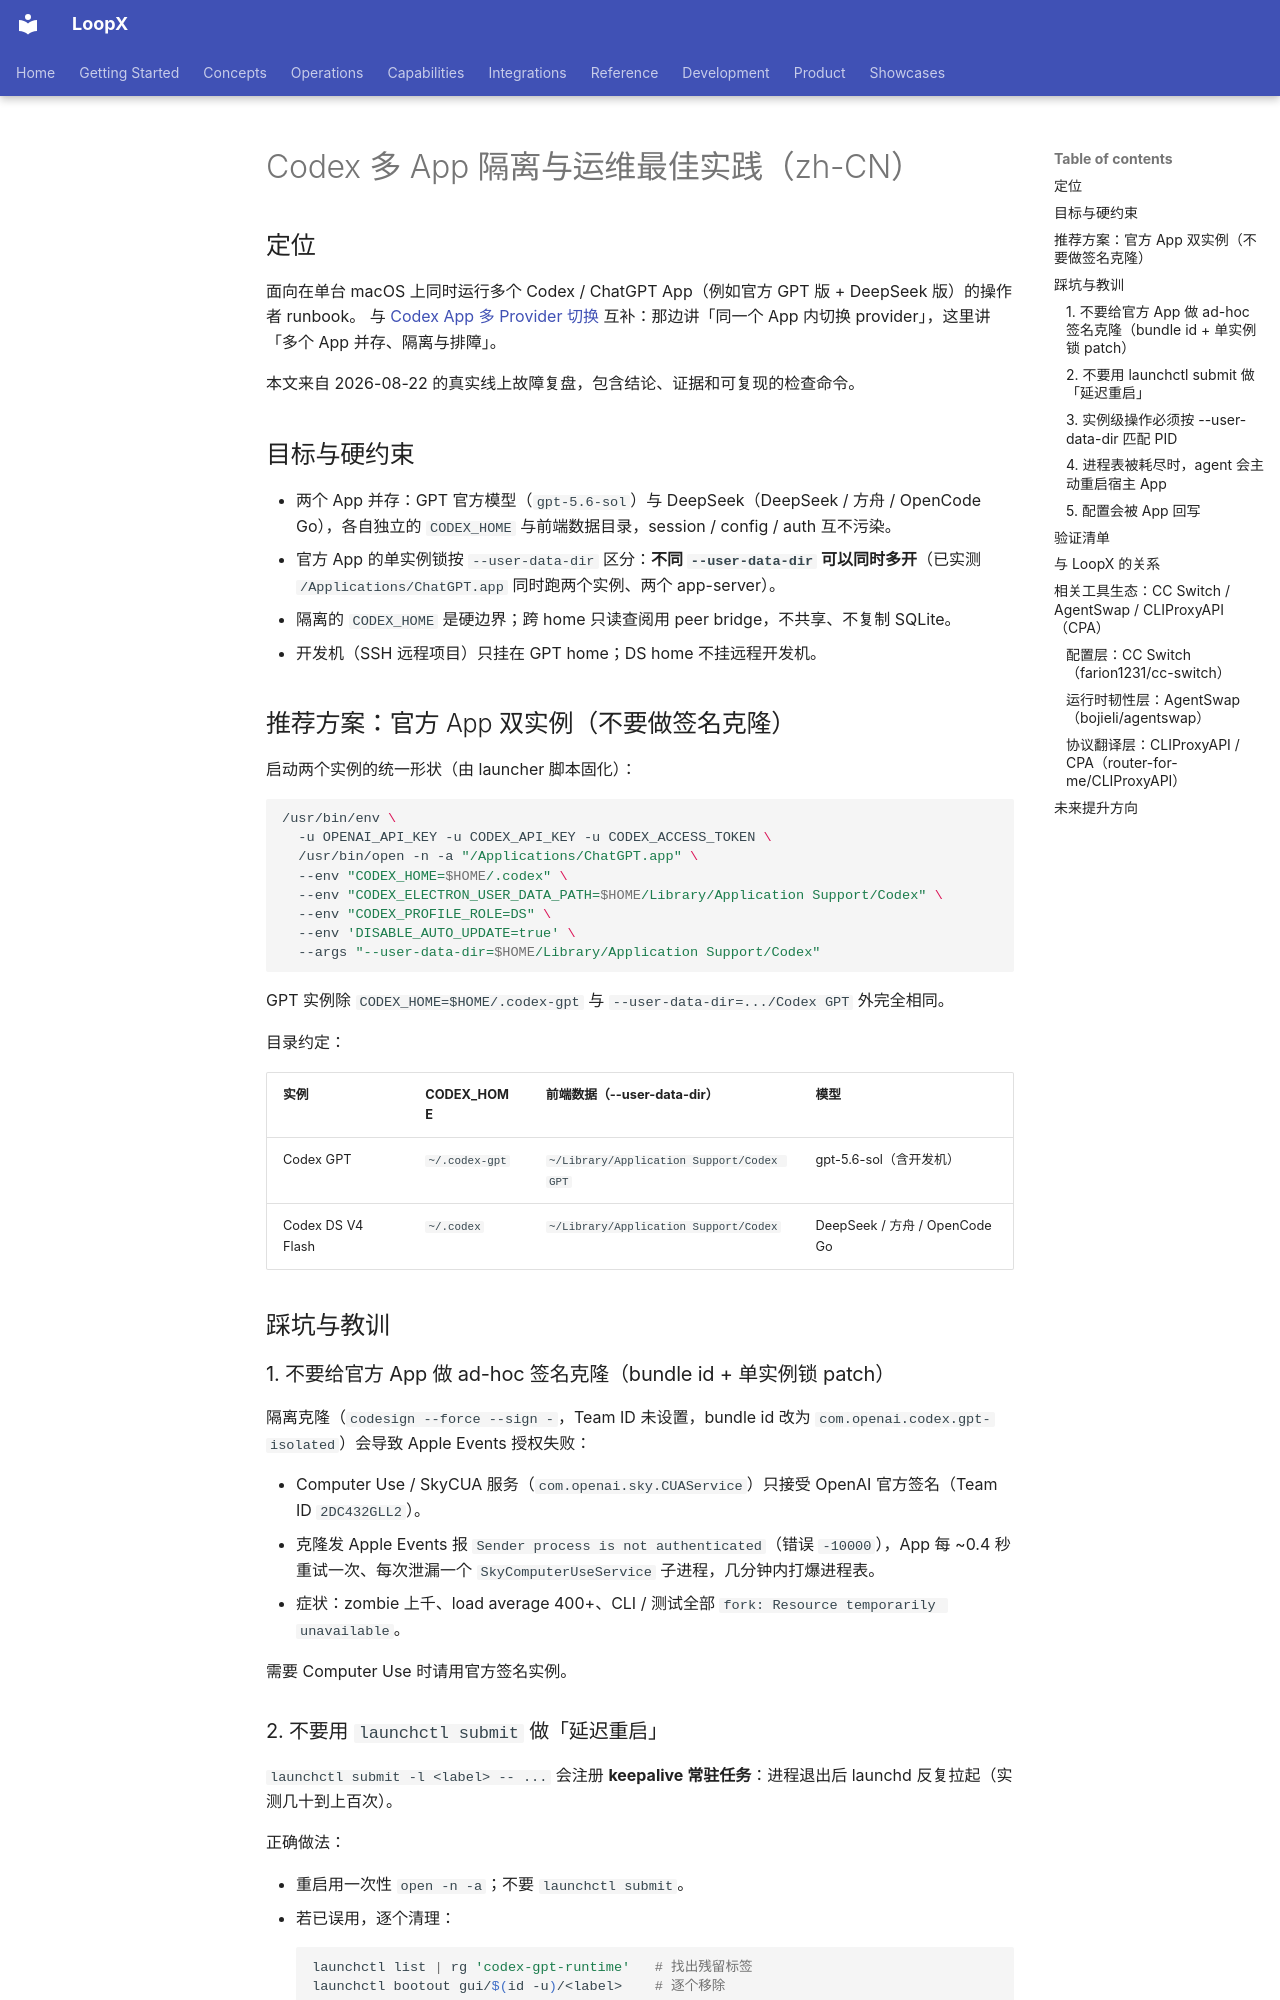

repository: loopx-project/loopx · page: guides/codex-multi-app-best-practices.zh-CN/index.html · generator: mkdocs

# Codex 多 App 隔离与运维最佳实践（zh-CN）

## 定位

面向在单台 macOS 上同时运行多个 Codex / ChatGPT App（例如官方 GPT 版 + DeepSeek 版）的操作者 runbook。
与 [Codex App 多 Provider 切换](../../packages/loopx-codex-provider-routing/RUNBOOK.md) 互补：那边讲「同一个 App 内切换 provider」，这里讲「多个 App 并存、隔离与排障」。

本文来自 2026-08-22 的真实线上故障复盘，包含结论、证据和可复现的检查命令。

## 目标与硬约束

- 两个 App 并存：GPT 官方模型（`gpt-5.6-sol`）与 DeepSeek（DeepSeek / 方舟 / OpenCode Go），各自独立的 `CODEX_HOME` 与前端数据目录，session / config / auth 互不污染。
- 官方 App 的单实例锁按 `--user-data-dir` 区分：**不同 `--user-data-dir` 可以同时多开**（已实测 `/Applications/ChatGPT.app` 同时跑两个实例、两个 app-server）。
- 隔离的 `CODEX_HOME` 是硬边界；跨 home 只读查阅用 peer bridge，不共享、不复制 SQLite。
- 开发机（SSH 远程项目）只挂在 GPT home；DS home 不挂远程开发机。

## 推荐方案：官方 App 双实例（不要做签名克隆）

启动两个实例的统一形状（由 launcher 脚本固化）：

```sh
/usr/bin/env \
  -u OPENAI_API_KEY -u CODEX_API_KEY -u CODEX_ACCESS_TOKEN \
  /usr/bin/open -n -a "/Applications/ChatGPT.app" \
  --env "CODEX_HOME=$HOME/.codex" \
  --env "CODEX_ELECTRON_USER_DATA_PATH=$HOME/Library/Application Support/Codex" \
  --env "CODEX_PROFILE_ROLE=DS" \
  --env 'DISABLE_AUTO_UPDATE=true' \
  --args "--user-data-dir=$HOME/Library/Application Support/Codex"
```

GPT 实例除 `CODEX_HOME=$HOME/.codex-gpt` 与 `--user-data-dir=.../Codex GPT` 外完全相同。

目录约定：

| 实例 | CODEX_HOME | 前端数据（--user-data-dir） | 模型 |
| --- | --- | --- | --- |
| Codex GPT | `~/.codex-gpt` | `~/Library/Application Support/Codex GPT` | gpt-5.6-sol（含开发机） |
| Codex DS V4 Flash | `~/.codex` | `~/Library/Application Support/Codex` | DeepSeek / 方舟 / OpenCode Go |

## 踩坑与教训

### 1. 不要给官方 App 做 ad-hoc 签名克隆（bundle id + 单实例锁 patch）

隔离克隆（`codesign --force --sign -`，Team ID 未设置，bundle id 改为 `com.openai.codex.gpt-isolated`）会导致 Apple Events 授权失败：

- Computer Use / SkyCUA 服务（`com.openai.sky.CUAService`）只接受 OpenAI 官方签名（Team ID `2DC432GLL2`）。
- 克隆发 Apple Events 报 `Sender process is not authenticated`（错误 `-10000`），App 每 ~0.4 秒重试一次、每次泄漏一个 `SkyComputerUseService` 子进程，几分钟内打爆进程表。
- 症状：zombie 上千、load average 400+、CLI / 测试全部 `fork: Resource temporarily unavailable`。

需要 Computer Use 时请用官方签名实例。

### 2. 不要用 `launchctl submit` 做「延迟重启」

`launchctl submit -l <label> -- ...` 会注册 **keepalive 常驻任务**：进程退出后 launchd 反复拉起（实测几十到上百次）。

正确做法：

- 重启用一次性 `open -n -a`；不要 `launchctl submit`。
- 若已误用，逐个清理：
  ```sh
  launchctl list | rg 'codex-gpt-runtime'   # 找出残留标签
  launchctl bootout gui/$(id -u)/<label>    # 逐个移除
  ```

### 3. 实例级操作必须按 `--user-data-dir` 匹配 PID

- 不能用 bundle id（`com.openai.codex`）全局 `quit` / `osascript quit`：会同时退掉两个实例。
- 判断「某 App 是否在跑」不能按可执行路径（两个实例同路径），要按 `--user-data-dir` 匹配进程命令行。
